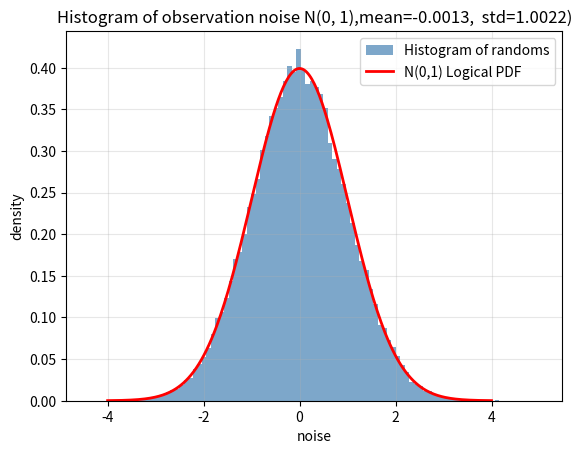
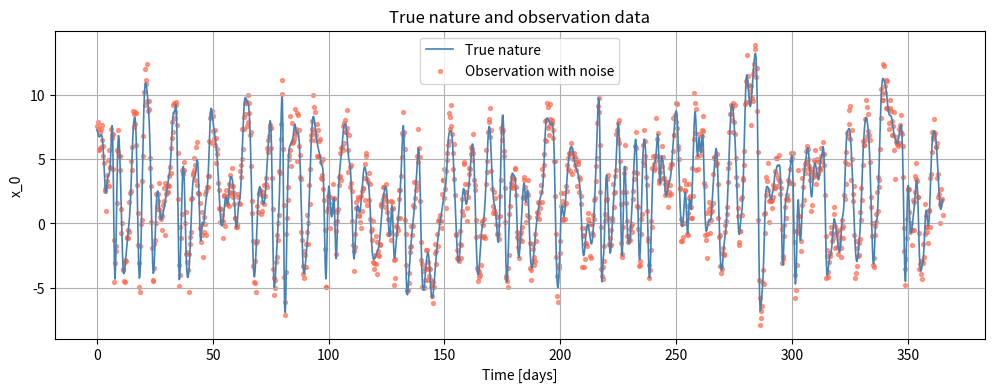
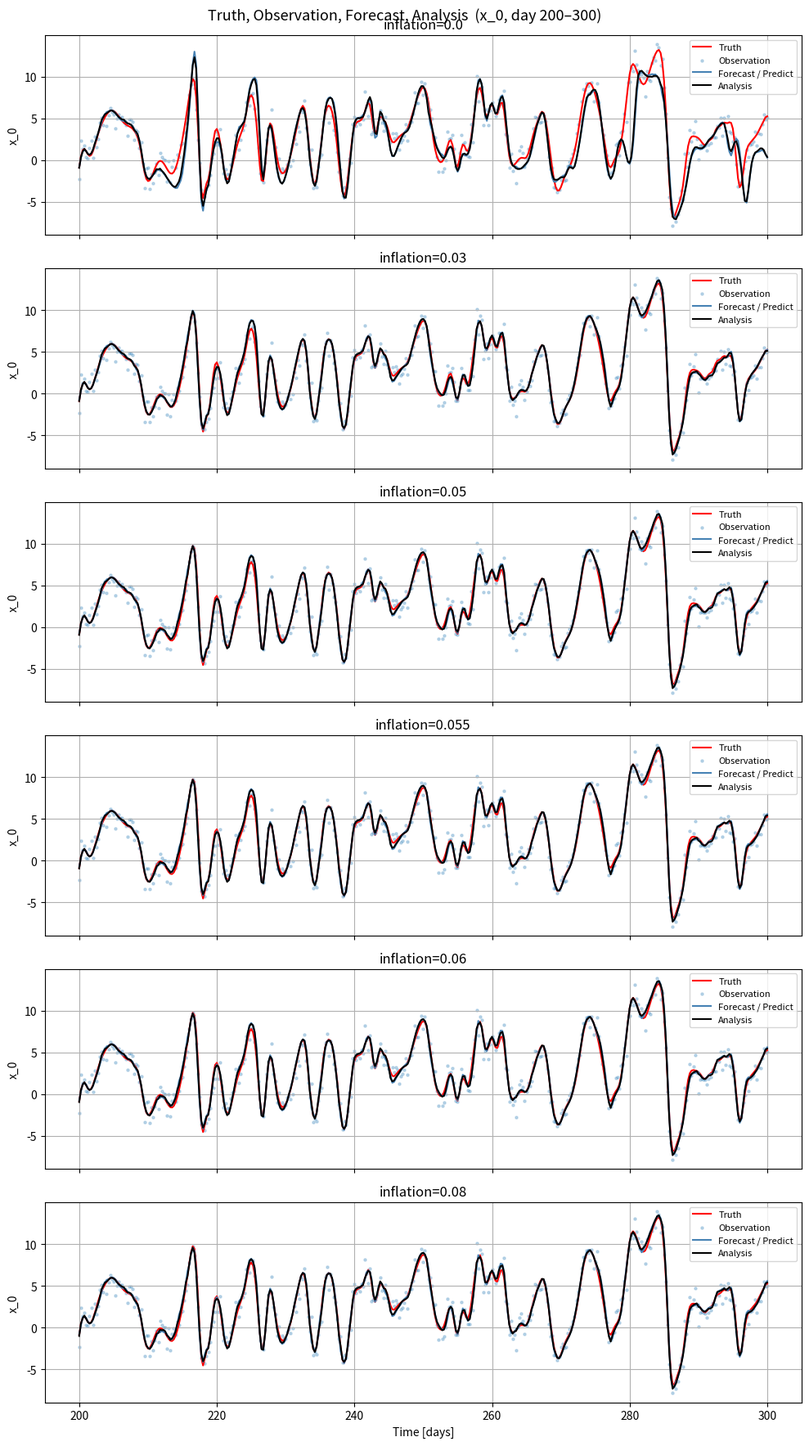
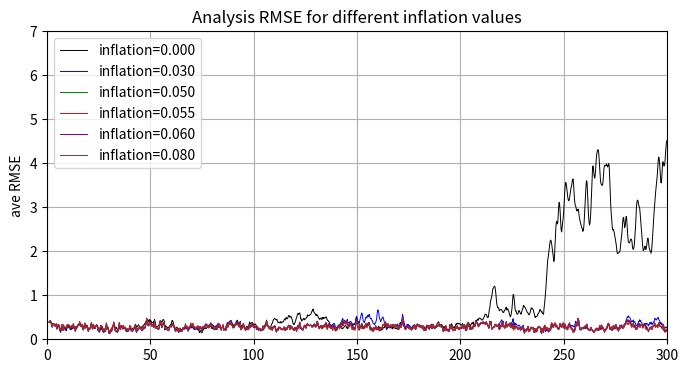
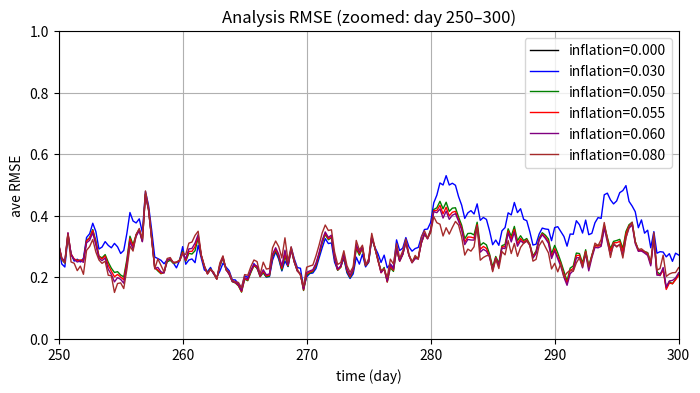
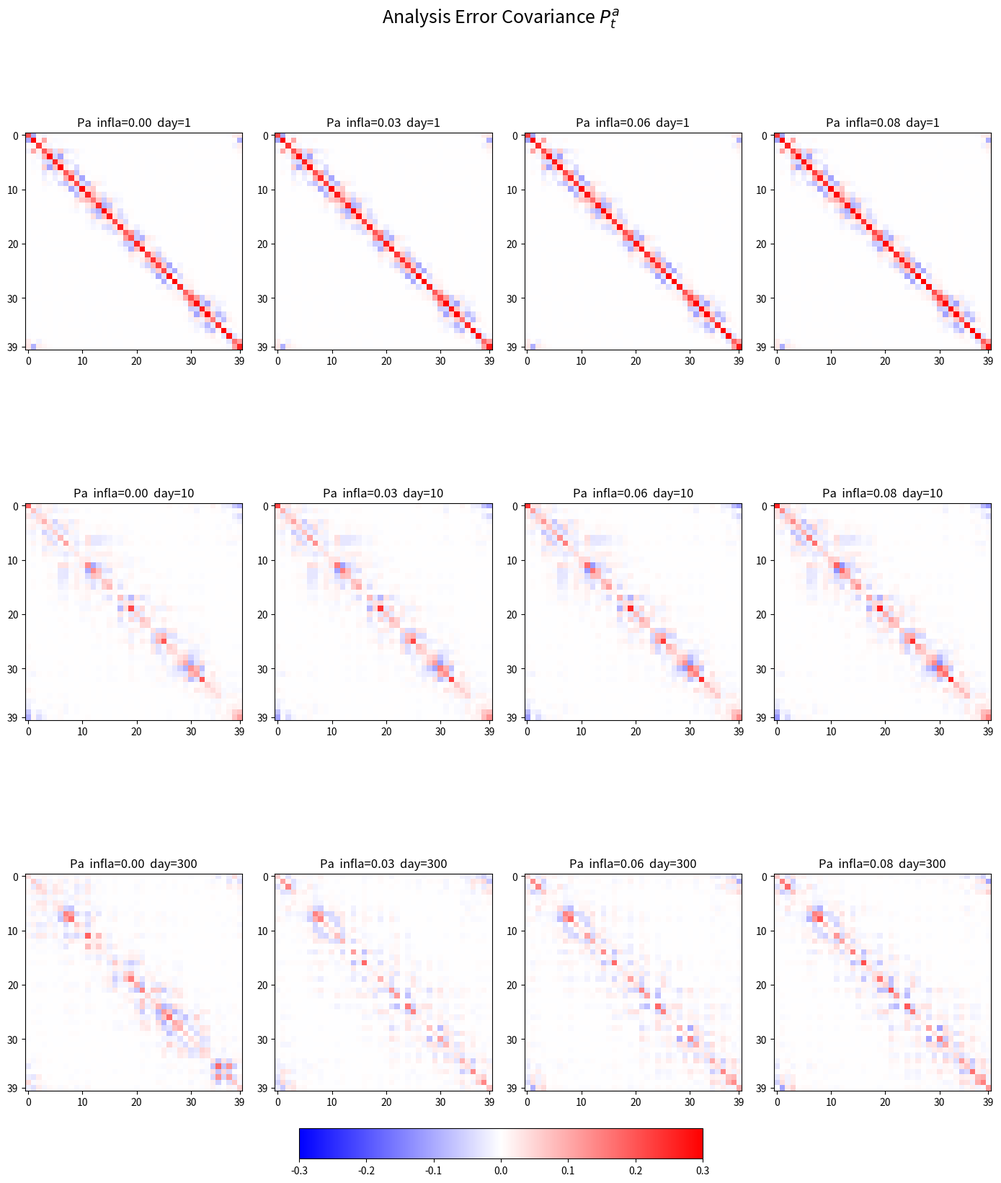

Reproduce these figures in Python, in order. (Note: this script raises an exception after producing the figures.)
# -*- coding: utf-8 -*-
"""Task4_DA.ipynb

Automatically generated by Colab.

Original file is located at
    https://colab.research.google.com/drive/1VxAupN1cRs4wVLFfwW_Vd5pZ1uXln9HR
"""

import numpy as np
import matplotlib.pyplot as plt
from scipy.stats import norm

# Lorenz96 model
def lorenz96(x, F = 8.0):
  #dx_i/dt = (x_{i+1} - x_{i-2}) x_{i-1} - x_i + F
  N = len (x)
  dxdt = np.zeros(N)

  for i in range(N):
     x_prev2 = x[(i - 2) % N]  # X_{j-2}
     x_prev1 = x[(i - 1) % N]  # X_{j-1}
     x_next1 = x[(i + 1) % N]  # X_{j+1}
     dxdt[i] = (x_next1 - x_prev2) * x_prev1 - x[i] + F

  return dxdt

#RK4
#y(t+1) = y(t) + (k1 + k2 + k3 + k4) h/6
# k1 = f(t,y)                 k2 = f(t+h/2, y + hk1/2)
# k3 = f(t+h/2, y + hk2/2)    k4 = f(t+h, y+hk3)
def rk4(x, dt, F=8.0):
  k1 = lorenz96(x, F)
  k2 = lorenz96(x + 0.5 * dt * k1, F)
  k3 = lorenz96(x + 0.5 * dt * k2, F)
  k4 = lorenz96(x + dt * k3, F)
  x_next = x + (dt / 6.0) * (k1 + 2*k2 + 2*k3 + k4)

  return x_next

#creating data for 2 years
N = 40
F = 8.0
dt = 0.05 #6hours
steps_per_years = 365 * 4
total_steps = steps_per_years * 2

x = F * np.ones(N)
x[N//4] += 0.01  #small perturbation

all_data = np.zeros((total_steps+1, N))
all_data[0] = x

for t in range(total_steps):
  x = rk4(x, dt, F)
  all_data[t+1] = x

print(all_data.shape)

#throw away the first year data
#start from the sec year data as truth

truth = all_data[steps_per_years:]
print(truth.shape)

#Mersene Twister to make normal distribution
rng = np.random.default_rng(seed=42)
noise = rng.standard_normal(size=truth.shape)
print(noise.shape)

#observation data
obs = truth + noise

#creating histogram
plt.hist(noise.flatten(), bins=100, density=True, color="steelblue", alpha=0.7, label="Histogram of randoms")
x_range = np.linspace(-4, 4, 300)
plt.plot(x_range, norm.pdf(x_range, 0, 1), color="red", lw=2, label="N(0,1) Logical PDF")

plt.xlabel("noise")
plt.ylabel("density")
plt.title("Histogram of observation noise N(0, 1)," f"mean={noise.flatten().mean():.4f},  std={noise.flatten().std():.4f})")
plt.grid(True, alpha=0.3)
plt.legend()
plt.show()

print("noise mean =", np.mean(noise))
print("noise variance =", np.var(noise))

#compare true nature vs observation
time_days = np.arange(truth.shape[0]) / 4.0 #for 6 hr unit

plt.figure(figsize=(12, 4))
plt.plot(time_days, truth[:, 0], color="steelblue", lw=1.2,  label="True nature")
plt.scatter(time_days, obs[:, 0], s=8, color="tomato", alpha=0.6, label="Observation with noise")
plt.xlabel("Time [days]")
plt.ylabel("x_0")
plt.title("True nature and observation data")
plt.legend()
plt.grid(True)

plt.show()

#the latter one year be true nature
# y_obs = true nature + noise → obs(var)

#  1 prediction(xb) → x_t^b = M(x_{t-1}^a)
#  2 prediction error covariance(Pb) → P_t^b = M_t P_{t-1}^a M_t^T,  P_t^b = cI
#  3 Kalman Gain → K_t=P_t^bH^T(HP_t^bH^T+R)^{-1}, H = I (全変数を観測), R = I (観測誤差分散が1)
#  4 analysis → x_t^a=x_t^b+K_t(y_t^o-Hx_t^b)
#  5 analysis error covariance (Pa) → P_t^a=(I-K_tH)P_t^b
#  H=I　xは40個の状態変数全てで、yは状態にノイズを足した観測変数全てになっているから　Hx = x
#  R=I  誤差分散は1、各変数の観測誤差が独立していることを仮定したので、共分散は0
#  P_t^b=cI

#Tangent Linear Matrix (to create matrix point)
#\delta x(t+dt)=M \delta x(t)
def tangent_linear_matrix (x, dt):
  N = len(x)
  M = np.zeros((N,N))

  for j in range(N):
    j_minus2 = (j - 2)% N
    j_minus1 = (j - 1)% N
    j_plus1 = (j + 1) % N

    M[j, j_minus2] = -x[j_minus1] * dt
    M[j, j_minus1] = (x[j_plus1] - x[j_minus2]) * dt
    M[j, j] = 1.0 - dt
    M[j, j_plus1] = x[j_minus1] * dt

  return M

#KF cycle
def EKF_cycle(xa, Pa, y_obs, dt, F, H, R, inflation):
  #1. tangent linear matrix (M)
  M = tangent_linear_matrix(xa, dt)

  #2. prediction forecast state (xb)
  xb = rk4(xa, dt, F)

  #3. prediction covariance (Pb)
  Pb = M @ Pa @ M.T
  Pb = (1 + inflation) * Pb

  #4. Kalman Gain
  S = H @ Pb @ H.T + R
  K = Pb @ H.T @ np.linalg.inv(S)

  #5. analysis
  xa_new = xb + K @ (y_obs - H @ xb)

  #6. analysis covarience
  I = np.eye(len(xa))
  Pa_new = (I - K @ H) @ Pb

  return xa_new, Pa_new, xb, Pb, K

#main starting function
N = 40
H = np.eye(N)
R = np.eye(N)
#obs_indices = np.arange(0, N, 2)
#H = np.eye(N)[obs_indices]
#R = np.eye(len(obs_indices))
#y_obs = obs[t, obs_indices]

xa = obs[0].copy()        #initial analysis
Pa = 10 * np.eye(N)        #initial analysis covariance

inflation_values = [0.0, 0.03, 0.05, 0.055, 0.06, 0.08]
result = {}

#xb_save = []
#xa_save = []
#rmse_b_list = []
#rmse_a_list = []

for inflation in inflation_values:
  xa = obs[0].copy()
  Pa = 10 * np.eye(N)

  xb_save = []
  xa_save = []
  pb_save = []
  pa_save = []
  spread_a_list = []
  rmse_b_list = []
  rmse_a_list = []
  for t in range(1, truth.shape[0]):
    xa, Pa, xb, Pb, K = EKF_cycle(xa, Pa, obs[t], dt, F, H, R, inflation)

    xb_save.append(xb.copy())
    xa_save.append(xa.copy())
    pb_save.append(Pb.copy())
    pa_save.append(Pa.copy())
    spread_a = np.sqrt(np.trace(Pa) / N)
    spread_a_list.append(spread_a)

    #RMSE

    rmse_b_ = np.sqrt(np.mean((xb - truth[t]) ** 2))
    rmse_b_list.append(rmse_b_)

    rmse_a_ = np.sqrt(np.mean((xa - truth[t]) ** 2))
    rmse_a_list.append(rmse_a_)

  result[inflation] = {
        "forecast": np.array(xb_save),
        "analysis": np.array(xa_save),
        "Pb": np.array(pb_save),
        "Pa": np.array(pa_save),
        "analysis_spread": np.array(spread_a_list),
        "mean_analysis_spread": np.mean(spread_a_list),
        "forecast_rmse": np.array(rmse_b_list),
        "analysis_rmse": np.array(rmse_a_list),
        "mean_forecast_rmse": np.mean(rmse_b_list),
        "mean_analysis_rmse": np.mean(rmse_a_list),}

  #result[inflation] = {"forecast_rmse": np.array(rmse_b_list), "analysis_rmse": np.array(rmse_a_list), "mean_forecast_rmse": np.mean(rmse_b_list), "mean_analysis_rmse": np.mean(rmse_a_list),}
#xb_save = np.array(xb_save)
#xa_save = np.array(xa_save)

time_days = np.arange(1, truth.shape[0]) / 4.0
var = 0
start_day = 200
end_day = 300
mask = (time_days >= start_day) & (time_days <= end_day)

fig, axes = plt.subplots(len(inflation_values), 1, figsize=(10, 3 * len(inflation_values)), sharex=True)
fig.suptitle(f"Truth, Observation, Forecast, Analysis  (x_{var}, day {start_day}–{end_day})", fontsize=13)

for ax, inflation in zip(axes, inflation_values):
    xb_save = result[inflation]["forecast"]
    xa_save = result[inflation]["analysis"]

    ax.plot(time_days[mask], truth[1:, var][mask], label="Truth", color="red")
    ax.scatter(time_days[mask], obs[1:, var][mask], label="Observation", s=5, alpha=0.25)
    ax.plot(time_days[mask], xb_save[:, var][mask], label="Forecast / Predict", color="steelblue")
    ax.plot(time_days[mask], xa_save[:, var][mask], label="Analysis", color="black")
    ax.set_ylabel(f"x_{var}")
    ax.set_title(f"inflation={inflation}")
    ax.legend(loc="upper right", fontsize=8)
    ax.grid(True)

axes[-1].set_xlabel("Time [days]")
plt.tight_layout()
plt.show()

for inflation in inflation_values:

    print("inflation =", inflation,
        "Mean Forecast RMSE =", result[inflation]["mean_forecast_rmse"],
        "Mean Analysis RMSE =", result[inflation]["mean_analysis_rmse"],
        "Mean sqrt(tr(Pa)/N) =", result[inflation]["mean_analysis_spread"] )



colors = {
    0.0: "black",
    0.03: "blue",
    0.05: "green",
    0.055: "red",
    0.06: "purple",
    0.08: "brown"
}

plt.figure(figsize=(8, 4))
start_day = 1
end_day = 300
mask = (time_days >= start_day) & (time_days <= end_day)

for inflation in inflation_values:
    rmse = result[inflation]["analysis_rmse"]
    plt.plot(
        time_days[mask],
        rmse[mask],
        label=f"inflation={inflation:.3f}",
        color=colors[inflation],
        linewidth=0.7
    )

plt.xlim(0, 300)
plt.ylim(0, 7)
plt.ylabel("ave RMSE")
plt.title("Analysis RMSE for different inflation values")
plt.legend()
plt.grid(True)
plt.show()

plt.figure(figsize=(8, 4))
mask = (time_days >= 250) & (time_days <= 300)

for inflation in inflation_values:
    rmse = result[inflation]["analysis_rmse"]
    plt.plot(time_days[mask], rmse[mask], label=f"inflation={inflation:.3f}", color = colors[inflation], linewidth = 1)

plt.xlim(250, 300)
plt.ylim(0, 1)
plt.xlabel("time (day)")
plt.ylabel("ave RMSE")
plt.title("Analysis RMSE (zoomed: day 250–300)")
plt.legend()
plt.grid(True)
plt.show()

Pb_005 = result[0.05]["Pb"]
print(Pb_005.shape)

plot_inflations = [0.0, 0.03, 0.055, 0.08]
plot_days = [1, 10, 300]

fig, axes = plt.subplots(
    len(plot_days),
    len(plot_inflations),
    figsize=(14, 17)
)

vmin = -0.3
vmax = 0.3

for i, day in enumerate(plot_days):
    idx = int(day * 4) - 1   # 6時間ごとなので1日=4step

    for j, inflation in enumerate(plot_inflations):
        Pa = result[inflation]["Pa"][idx]

        ax = axes[i, j]
        im = ax.imshow(
            Pa,
            cmap="bwr",
            vmin=vmin,
            vmax=vmax,
            origin="upper"
        )

        ax.set_title(f"Pa  infla={inflation:.2f}  day={day}")
        ax.set_xticks([0, 10, 20, 30, 39])
        ax.set_yticks([0, 10, 20, 30, 39])

cbar_ax = fig.add_axes([0.3, 0.04, 0.4, 0.025])
plt.suptitle("Analysis Error Covariance $P_t^a$", fontsize=18)
fig.subplots_adjust(bottom=0.05, top=0.90, hspace=0.45, wspace=0.25)
fig.colorbar(im, cax = cbar_ax, pad=0.12 ,shrink=0.5, orientation = "horizontal")

plt.tight_layout()
plt.show()

infls = [0.0, 0.03, 0.05, 0.055, 0.06, 0.08,]
means = [1.7451, 0.2827, 0.27135, 0.2711, 0.2715, 0.2754, 0.2815]

plt.figure(figsize=(6,4))
plt.plot(infls, means, marker='o')
plt.xlabel("Inflation δ")
plt.ylabel("Mean Analysis RMSE")
plt.title("Optimization of inflation parameter")
plt.grid(True)
plt.show()

mean_rmse_a = [result[i]["mean_analysis_rmse"] for i in inflation_values]
mean_spread_a = [result[i]["mean_analysis_spread"] for i in inflation_values]

x = np.arange(len(inflation_values))
width = 0.35

plt.figure(figsize=(8, 4))

plt.bar(x - width/2, mean_rmse_a, width, label="Mean Analysis RMSE")
plt.bar(x + width/2, mean_spread_a, width, label="Mean Spread sqrt(tr(Pa)/N)")

plt.xticks(x, [str(i) for i in inflation_values])
plt.xlabel("Inflation δ")
plt.ylabel("Error size")
plt.title("Mean Analysis RMSE vs Mean Spread")

plt.ylim(0, 0.5)
plt.yticks(np.arange(0, 0.51, 0.1))

plt.legend()
plt.grid(axis="y")
plt.show()

#for each inflation to create the whole process nature
#for 50 days
time_days = np.arange(1, truth.shape[0]) / 4.0

var = 0        # x_0
end = 100      # first 50 days
plt.figure(figsize=(14, 4))

plt.plot(time_days[:end], truth[1:end+1, var], label="Truth", linewidth=2)
plt.scatter(time_days[:end], obs[1:end+1, var], label="Observation", s=8, alpha=0.5)
plt.plot(time_days[:end], xb_save[:end, var], label="Forecast / Predict", linewidth=1.2)
plt.plot(time_days[:end], xa_save[:end, var], label="Analysis", linewidth=1.5)

plt.xlabel("Time [days]")
plt.ylabel(f"x_{var}")
plt.title("Truth, Observation, Forecast, and Analysis")
plt.legend()
plt.grid(True)
plt.show()

#whole year
#plt.figure(figsize=(12, 4))
#plt.plot(time_days, truth[1:, var], label="Truth", linewidth=2)
#plt.scatter(time_days, obs[1:, var], label="Observation", s=8, alpha=0.5)
#plt.plot(time_days, xb_save[:, var], label="Forecast / Predict", linewidth=1.2)
#plt.plot(time_days, xa_save[:, var], label="Analysis", linewidth=1.5)

#for whole year
time_days = np.arange(1, truth.shape[0]) / 4.0
start_day = 300
end_day = 355
mask = (time_days >= start_day) & (time_days <= end_day)

plt.figure(figsize=(14, 4))
plt.plot(time_days[mask], truth[1:, var][mask], label="Truth", linewidth=2)
plt.scatter(time_days[mask], obs[1:, var][mask], label="Observation", s=8, alpha=0.4)
plt.plot(time_days[mask], xb_save[:, var][mask], label="Forecast / Predict", linewidth=1.0)
plt.plot(time_days[mask], xa_save[:, var][mask], label="Analysis", linewidth=1.2)

plt.xlabel("Time [days]")
plt.ylabel(f"x_{var}")
plt.title("Truth, Observation, Forecast, and Analysis")
plt.legend()
plt.grid(True)
plt.show()

print("Forecast difference mean:",
      np.mean(np.abs(xb_save[:, var][mask] - truth[1:, var][mask])))

print("Analysis difference mean:",
      np.mean(np.abs(xa_save[:, var][mask] - truth[1:, var][mask])))

print("Observation difference mean:",
      np.mean(np.abs(obs[1:, var][mask] - truth[1:, var][mask])))

#RMSE plot
time_days = np.arange(len(rmse_a_list)) / 4.0

plt.figure(figsize=(12, 4))
plt.plot(time_days, rmse_b_list, label="Forecast RMSE")
plt.plot(time_days, rmse_a_list, label="Analysis RMSE")
plt.xlabel("Time [days]")
plt.ylabel("RMSE")
plt.title("EKF RMSE")
plt.legend()
plt.grid(True)
plt.show()
